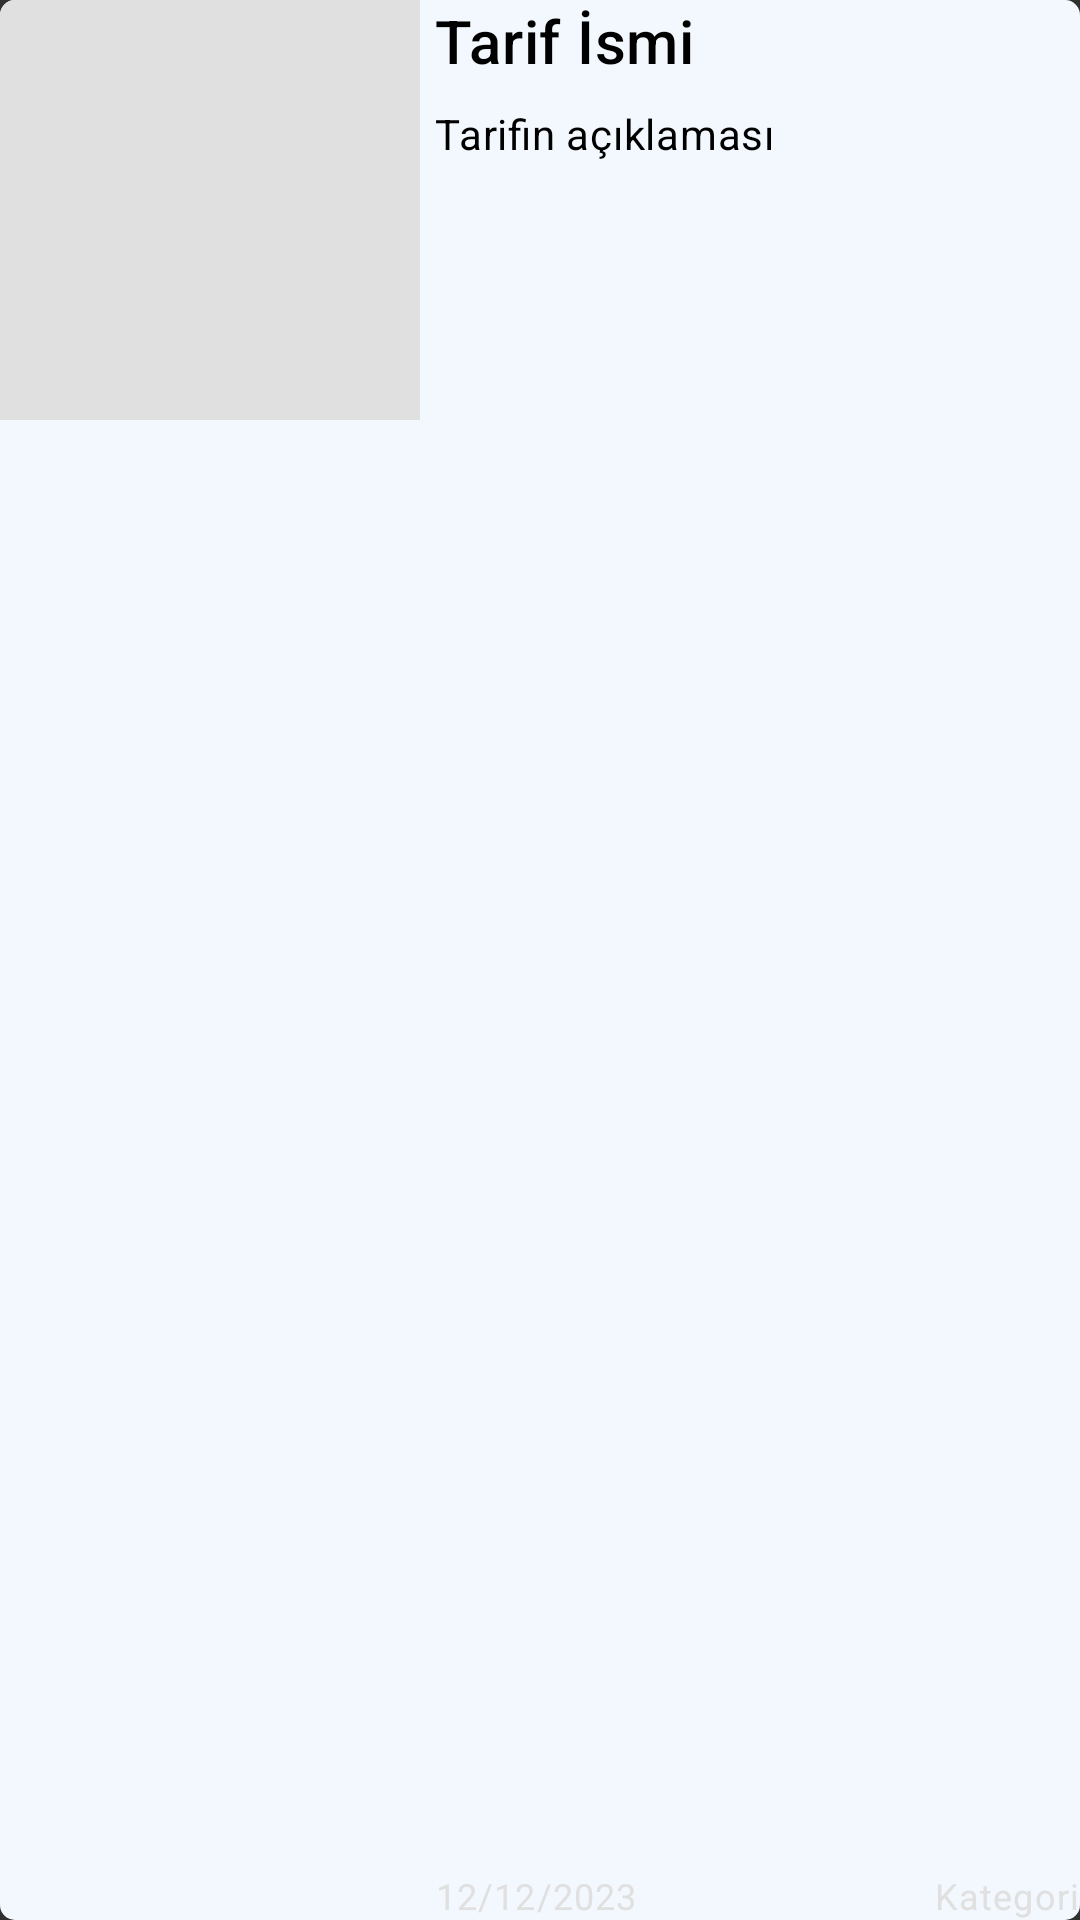

Android layout source for this screen:
<!-- AndroidManifest.xml: application theme Theme.BugunNeYesem -->
<!-- res/layout/satir_tarif_admin.xml -->
<?xml version="1.0" encoding="utf-8"?>
<androidx.cardview.widget.CardView xmlns:android="http://schemas.android.com/apk/res/android"
    android:layout_width="match_parent"
    android:layout_height="140dp"
    xmlns:app="http://schemas.android.com/apk/res-auto"
    android:layout_marginBottom="5dp"
    app:cardCornerRadius="5dp"
    app:cardElevation="0dp"
    app:contentPadding="0dp"
    android:background="@color/white"
    >
    
    <RelativeLayout
        android:layout_width="match_parent"
        android:layout_height="match_parent"
        android:background="@color/paletBeyaz"
        >
        
        <RelativeLayout
            android:id="@+id/imgRl"
            android:layout_width="140dp"
            android:layout_height="140dp"
            android:layout_marginEnd="5dp"
            android:background="@color/gri">
            
            <ImageView
                android:scaleType="centerCrop"
                android:id="@+id/imgView"
                android:layout_width="match_parent"
                android:layout_height="match_parent"/>
            
            
            
        </RelativeLayout>
        
        <TextView
            android:id="@+id/titleTv"
            style="@style/TextAppearance.MaterialComponents.Headline6"
            android:layout_width="match_parent"
            android:layout_height="wrap_content"
            android:layout_toEndOf="@id/imgRl"
            android:layout_toStartOf="@id/moreBtn"
            android:textColor="@color/black"
            android:maxLines="1"
            android:text="Tarif İsmi"
            android:ellipsize="end"/>
        
        
        <TextView
            android:id="@+id/descriptionTv"
            style="@style/TextAppearance.MaterialComponents.Body2"
            android:layout_width="match_parent"
            android:layout_height="wrap_content"
            android:layout_below="@id/titleTv"
            android:layout_marginTop="8dp"
            android:ellipsize="end"
            android:layout_toEndOf="@id/imgRl"
            android:maxLines="4"
            android:textColor="@color/black"
            android:text="Tarifin açıklaması"/>

        <TextView
            android:id="@+id/kategoriTv"
            style="@style/TextAppearance.MaterialComponents.Caption"
            android:layout_width="wrap_content"
            android:layout_height="wrap_content"
            android:layout_alignParentEnd="true"
            android:layout_alignParentBottom="true"
            android:maxLines="1"
            android:textColor="@color/gri"
            android:text="Kategori"/>

        <TextView
            android:id="@+id/dateTv"
            style="@style/TextAppearance.MaterialComponents.Caption"
            android:layout_width="wrap_content"
            android:layout_height="wrap_content"
            android:layout_alignParentBottom="true"
            android:layout_toEndOf="@id/imgRl"
            android:maxLines="1"
            android:textColor="@color/gri"
            android:text="12/12/2023"/>
        
        <ImageButton
            android:id="@+id/moreBtn"
            android:layout_width="wrap_content"
            android:layout_height="48dp"
            android:contentDescription="s"
            android:layout_alignParentEnd="true"
            android:src="@drawable/ic_more"
            android:padding="5dp"
            android:background="@color/transparent"/>
        
        
    </RelativeLayout>

</androidx.cardview.widget.CardView>
<!-- resources referenced by this layout -->
<resources>
  <color name="black">#FF000000</color>
  <color name="gri">#e0e0e0</color>
  <color name="paletBeyaz">#F3F8FF</color>
  <color name="transparent">#00BC7AF9</color>
  <color name="white">#FFFFFFFF</color>
  <style name="Theme.BugunNeYesem" parent="Theme.AppCompat.NoActionBar">
          
          <item name="colorPrimary">@color/purple_500</item>
          <item name="colorPrimaryVariant">@color/purple_700</item>
          <item name="colorOnPrimary">@color/white</item>
          
          <item name="colorSecondary">@color/teal_200</item>
          <item name="colorSecondaryVariant">@color/teal_700</item>
          <item name="colorOnSecondary">@color/black</item>
          
          <item name="android:statusBarColor">?attr/colorPrimaryVariant</item>
          
      </style>
  <color name="purple_500">#4F025C</color>
  <color name="purple_700">#1F1C27</color>
  <color name="teal_200">#FF03DAC5</color>
  <color name="teal_700">#FF018786</color>
</resources>
